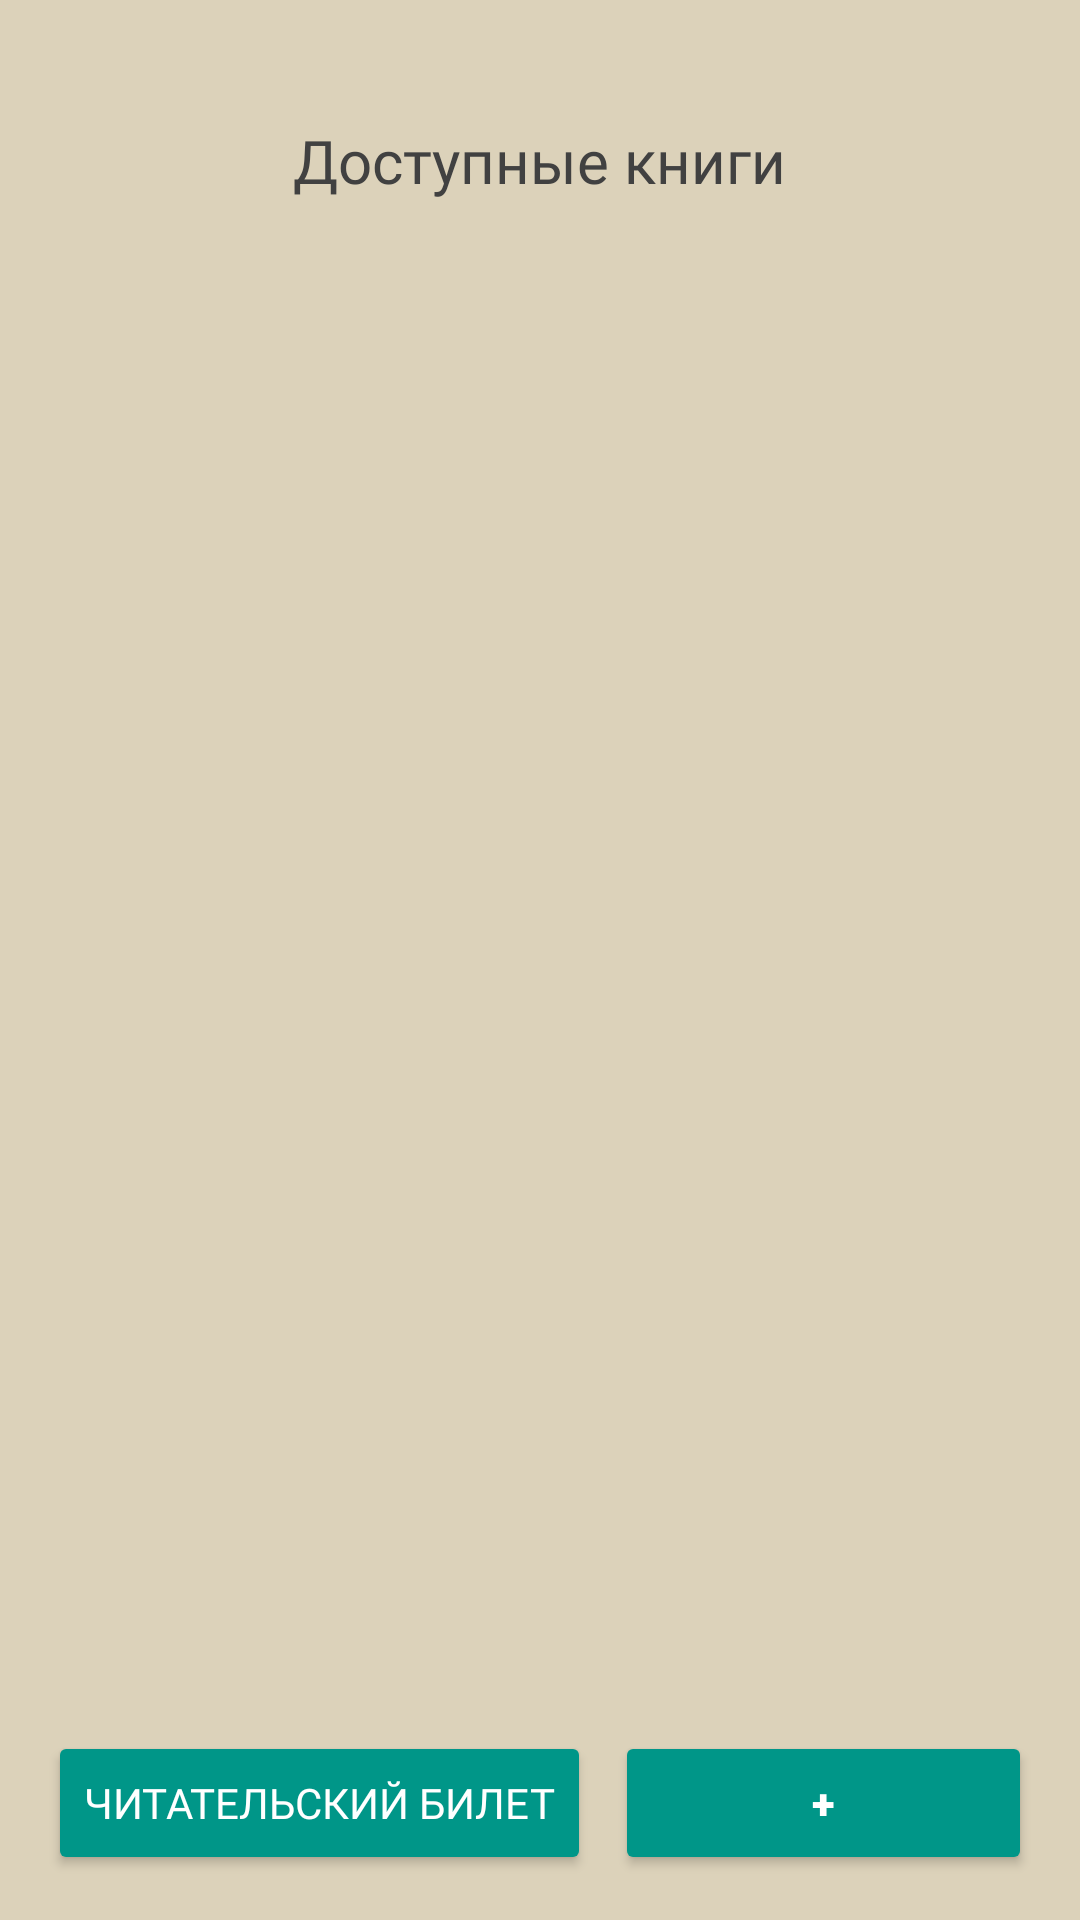

Layout XML and referenced resources for this Android screen:
<!-- AndroidManifest.xml: application theme Theme.Practice6 -->
<!-- res/layout/book_list.xml -->
<?xml version="1.0" encoding="utf-8"?>
<androidx.constraintlayout.widget.ConstraintLayout xmlns:android="http://schemas.android.com/apk/res/android"
    xmlns:app="http://schemas.android.com/apk/res-auto"
    xmlns:tools="http://schemas.android.com/tools"
    android:layout_width="match_parent"
    android:layout_height="match_parent"
    android:background="#DCD2BA">

    <ImageView
        android:id="@+id/imageView"
        android:layout_width="0dp"
        android:layout_height="0dp"
        android:layout_marginStart="32dp"
        android:layout_marginTop="32dp"
        android:layout_marginEnd="32dp"
        android:layout_marginBottom="120dp"
        android:background="@drawable/shape4"
        app:layout_constraintBottom_toBottomOf="parent"
        app:layout_constraintEnd_toEndOf="parent"
        app:layout_constraintStart_toStartOf="parent"
        app:layout_constraintTop_toTopOf="parent"
        app:layout_constraintVertical_bias="0.31" />

    <androidx.recyclerview.widget.RecyclerView
        android:id="@+id/recyclerView"
        android:layout_width="0dp"
        android:layout_height="0dp"
        android:layout_marginStart="16dp"
        android:layout_marginTop="40dp"
        android:layout_marginEnd="16dp"
        android:layout_marginBottom="62dp"
        android:background="@drawable/shape4"
        app:layout_constraintBottom_toBottomOf="parent"
        app:layout_constraintEnd_toEndOf="parent"
        app:layout_constraintStart_toStartOf="parent"
        app:layout_constraintTop_toTopOf="@+id/imageView" />

    <TextView
        android:id="@+id/textView2"
        android:layout_width="wrap_content"
        android:layout_height="wrap_content"
        android:layout_marginStart="44dp"
        android:layout_marginTop="8dp"
        android:layout_marginEnd="44dp"
        android:fontFamily="@font/playfair_display_sc_black"
        android:text="@string/books"
        android:textColor="#414141"
        android:textSize="20sp"
        app:layout_constraintBottom_toTopOf="@+id/listview"
        app:layout_constraintEnd_toEndOf="parent"
        app:layout_constraintStart_toStartOf="parent"
        app:layout_constraintTop_toTopOf="@+id/imageView" />

    <Button
        android:id="@+id/button7"
        android:layout_width="0dp"
        android:layout_height="wrap_content"
        android:layout_marginStart="16dp"
        android:layout_marginBottom="16dp"
        android:backgroundTint="#009688"
        android:fontFamily="@font/playfair_display_sc_bold"
        android:text="Читательский билет"
        android:textColor="#FFFFFF"
        app:layout_constraintBottom_toBottomOf="parent"
        app:layout_constraintStart_toStartOf="parent"
        app:layout_constraintTop_toBottomOf="@+id/recyclerView" />

    <Button
        android:id="@+id/button10"
        android:layout_width="0dp"
        android:layout_height="wrap_content"
        android:layout_marginStart="8dp"
        android:layout_marginEnd="16dp"
        android:layout_marginBottom="16dp"
        android:backgroundTint="#009688"
        android:fontFamily="sans-serif-black"
        android:text="+"
        android:textColor="#FFFFFF"
        app:layout_constraintBottom_toBottomOf="parent"
        app:layout_constraintEnd_toEndOf="parent"
        app:layout_constraintStart_toEndOf="@+id/button7"
        app:layout_constraintTop_toBottomOf="@+id/recyclerView" />
</androidx.constraintlayout.widget.ConstraintLayout>
<!-- resources referenced by this layout -->
<resources>
  <string name="books">Доступные книги</string>
  <style name="Theme.Practice6" parent="Theme.MaterialComponents.DayNight.NoActionBar">
          
          <item name="colorPrimary">@color/purple_500</item>
          <item name="colorPrimaryVariant">@color/purple_700</item>
          <item name="colorOnPrimary">@color/white</item>
          
          <item name="colorSecondary">@color/teal_200</item>
          <item name="colorSecondaryVariant">@color/teal_700</item>
          <item name="colorOnSecondary">@color/black</item>
          
          <item name="android:statusBarColor">?attr/colorPrimaryVariant</item>
          
      </style>
  <color name="purple_500">#FF6200EE</color>
  <color name="purple_700">#FF3700B3</color>
  <color name="white">#FFFFFFFF</color>
  <color name="teal_200">#FF03DAC5</color>
  <color name="teal_700">#FF018786</color>
  <color name="black">#FF000000</color>
</resources>
